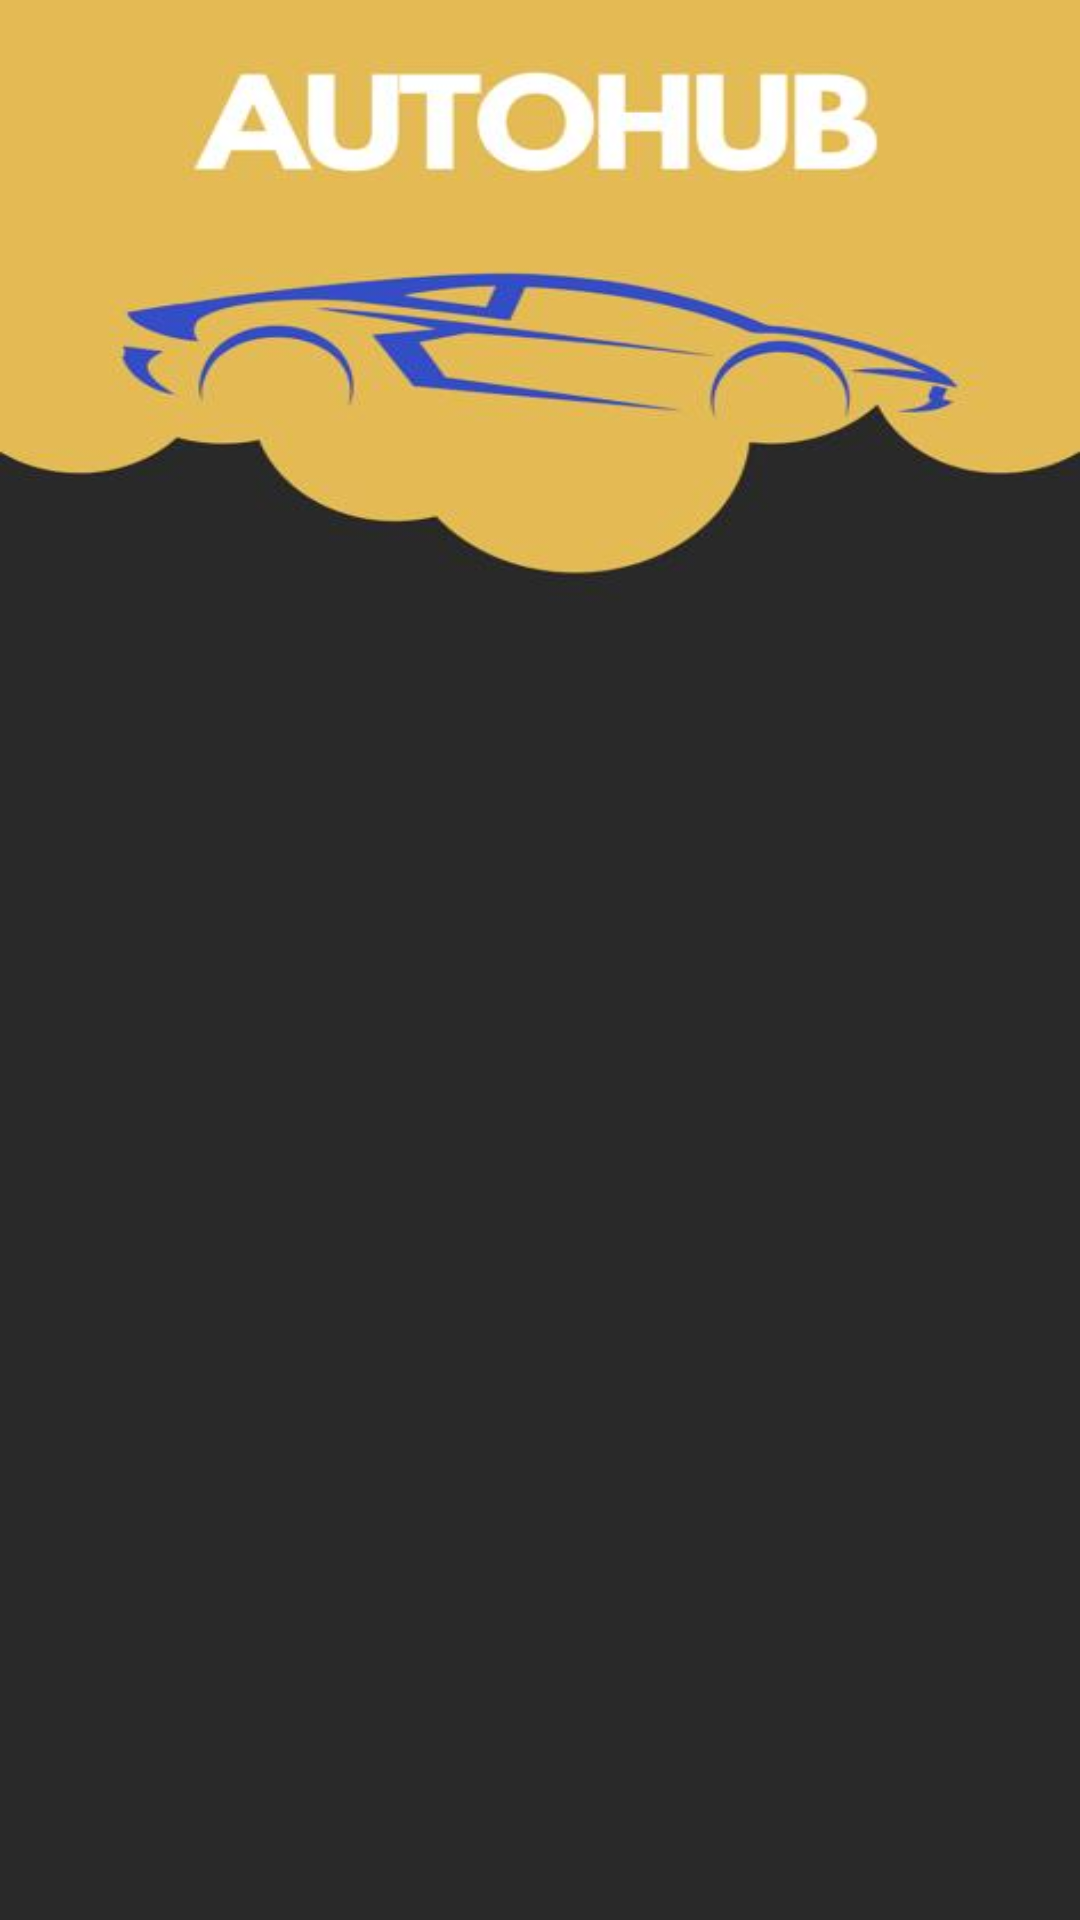

Layout XML and referenced resources for this Android screen:
<!-- AndroidManifest.xml: application theme Theme.AutoHub -->
<!-- res/layout/activity_feed.xml -->
<?xml version="1.0" encoding="utf-8"?>
<androidx.constraintlayout.widget.ConstraintLayout xmlns:android="http://schemas.android.com/apk/res/android"
    xmlns:app="http://schemas.android.com/apk/res-auto"
    xmlns:tools="http://schemas.android.com/tools"
    android:layout_width="match_parent"
    android:layout_height="match_parent"
    android:background="@drawable/background"
    tools:context=".view.FeedActivity">

    <androidx.recyclerview.widget.RecyclerView
        android:id="@+id/recylerView"
        android:layout_width="match_parent"
        android:layout_height="match_parent"
        android:layout_marginStart="1dp"
        android:layout_marginTop="250dp"
        android:layout_marginEnd="1dp"
        app:layout_constraintBottom_toBottomOf="parent"
        app:layout_constraintEnd_toEndOf="parent"
        app:layout_constraintHorizontal_bias="0.0"
        app:layout_constraintStart_toStartOf="parent"
        app:layout_constraintTop_toTopOf="parent"
        app:layout_constraintVertical_bias="1.0" />
</androidx.constraintlayout.widget.ConstraintLayout>
<!-- resources referenced by this layout -->
<resources>
  <!-- drawable background: jpeg bitmap (drawable, 15112 bytes) -->
  <style name="Theme.AutoHub" parent="Theme.MaterialComponents.DayNight.DarkActionBar">
          
          <item name="colorPrimary">@color/purple_500</item>
          <item name="colorPrimaryVariant">@color/purple_700</item>
          <item name="colorOnPrimary">@color/white</item>
          
          <item name="colorSecondary">@color/teal_200</item>
          <item name="colorSecondaryVariant">@color/teal_700</item>
          <item name="colorOnSecondary">@color/black</item>
          
          <item name="android:statusBarColor" tools:targetApi="l">?attr/colorPrimaryVariant</item>
          
      </style>
  <!-- not gathered from this repository: default colours our renderer supplied (Android Studio template values) -->
  <color name="purple_500">#FF6200EE</color>
  <color name="purple_700">#FF3700B3</color>
  <color name="teal_200">#FF03DAC5</color>
  <color name="teal_700">#FF018786</color>
  <color name="black">#FF000000</color>
  <color name="white">#FFFFFFFF</color>
</resources>
